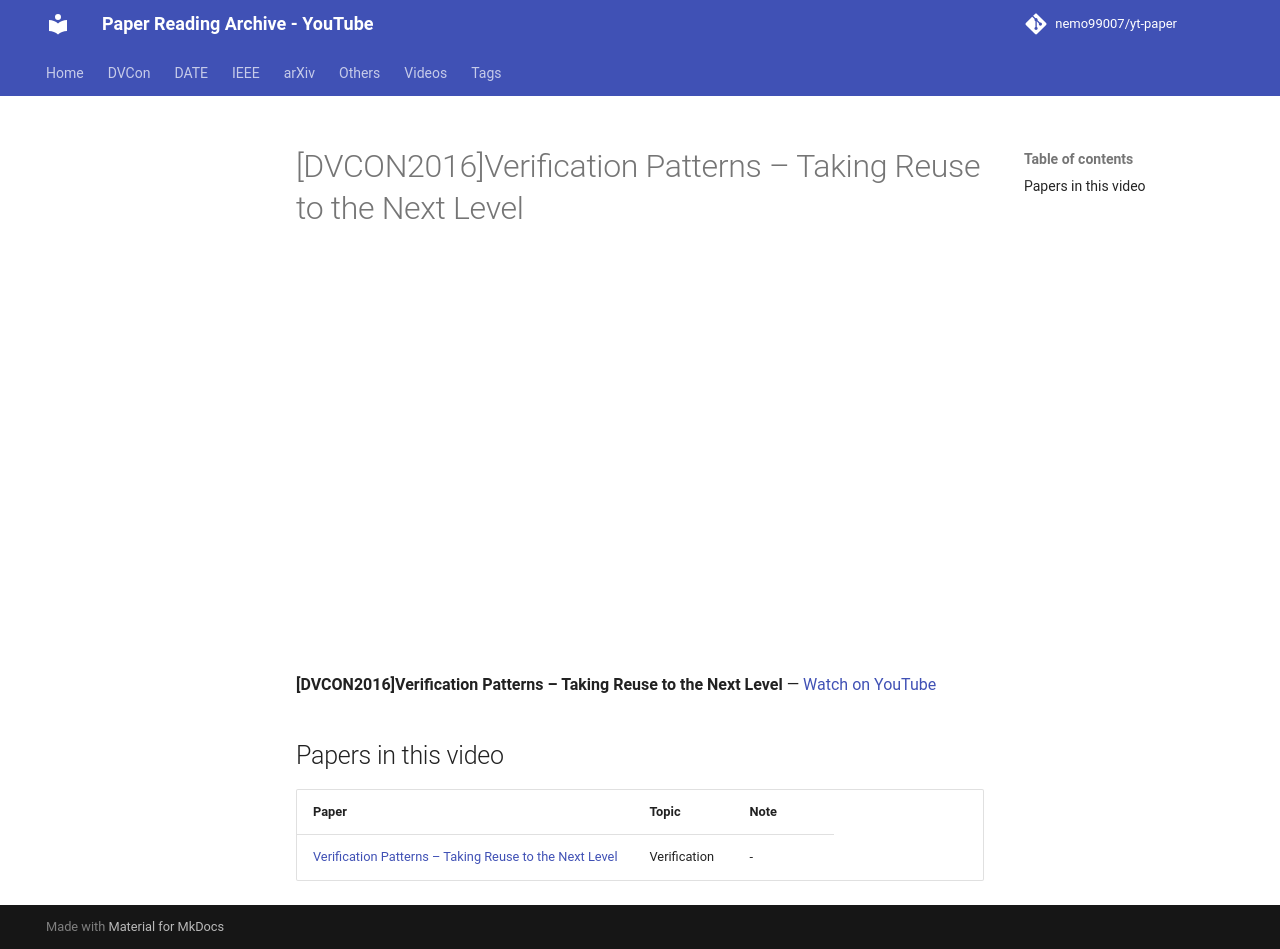

repository: nemo99007/yt-paper · page: videos/KAjqYgvue80/index.html · generator: mkdocs

---
title: '[DVCON2016]Verification Patterns – Taking Reuse to the Next Level'
video_id: KAjqYgvue80
video_url: https://www.youtube.com/watch?v=KAjqYgvue80
resources:
- ref-20261018-461f
---


<!-- generated by yt-paper; edits will be overwritten -->

# [DVCON2016]Verification Patterns – Taking Reuse to the Next Level

<div class="video-wrapper"><iframe src="https://www.youtube-nocookie.com/embed/KAjqYgvue80" title="[DVCON2016]Verification Patterns – Taking Reuse to the Next Level" loading="lazy" allow="accelerometer; clipboard-write; encrypted-media; gyroscope; picture-in-picture; web-share" referrerpolicy="strict-origin-when-cross-origin" allowfullscreen></iframe></div>

**[DVCON2016]Verification Patterns – Taking Reuse to the Next Level** — [Watch on YouTube](https://www.youtube.com/watch?v=KAjqYgvue80)

## Papers in this video

| Paper | Topic | Note |
|---|---|---|
| [Verification Patterns – Taking Reuse to the Next Level](../papers/ref-20261018-461f-verification-patterns-taking-reuse-to-the-next-level.md) | Verification | - |
